Run: headless pygame with SDL's dummy video driver; simulated clock (each Clock.tick advances the game by its frame time, no real sleeping); random seed 0; keys injected as events and as key.get_pressed() state; no mouse input.
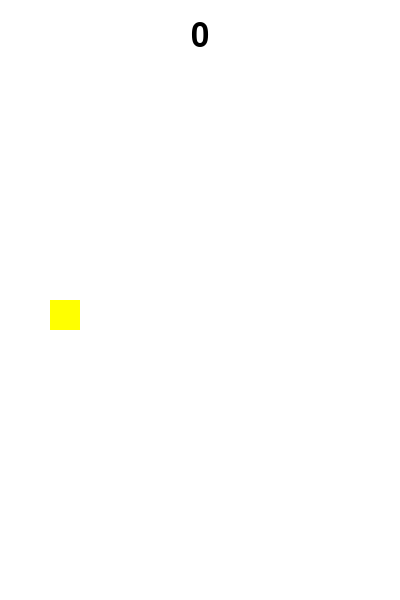
Frame 1 of 2 · flips 1–60 · no input
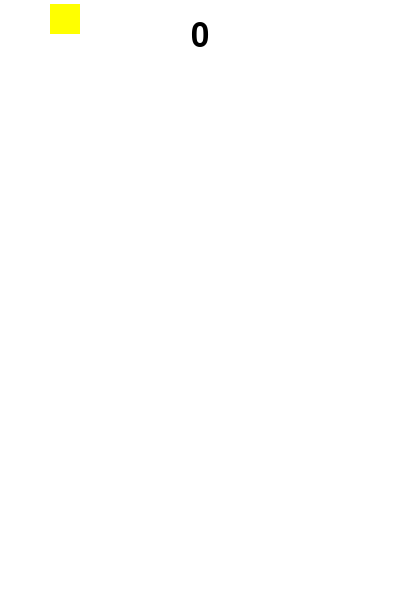
Frame 2 of 2 · flips 61–180 · tapped SPACE, RETURN · held RIGHT (→), D (game ended)

The pygame program that drew these frames:

import pygame, sys, random
pygame.init()
WIDTH, HEIGHT = 400, 600
screen = pygame.display.set_mode((WIDTH, HEIGHT))
clock = pygame.time.Clock()
# Colors & Fonts
WHITE = (255, 255, 255)
font = pygame.font.SysFont(None, 48)
# Bird
bird = pygame.Rect(50, HEIGHT//2, 30, 30)
gravity = 0
bird_movement = 0
# Pipes
pipe_width = 60
pipe_gap = 150
pipes = []
SPAWNPIPE = pygame.USEREVENT
pygame.time.set_timer(SPAWNPIPE, 1500)
def create_pipe():
   height = random.randint(100, 400)
   top_pipe = pygame.Rect(WIDTH, height - pipe_gap - HEIGHT, pipe_width, HEIGHT)
   bottom_pipe = pygame.Rect(WIDTH, height, pipe_width, HEIGHT)
   return top_pipe, bottom_pipe
score = 0
while True:
   for event in pygame.event.get():
       if event.type == pygame.QUIT:
           pygame.quit(); sys.exit()
       if event.type == pygame.KEYDOWN and event.key == pygame.K_SPACE:
           bird_movement = -8
       if event.type == SPAWNPIPE:
           pipes.extend(create_pipe())
   # Bird physics
   bird_movement += gravity
   bird.y += bird_movement
   # Move pipes
   for pipe in pipes:
       pipe.x -= 4
   # Collision detection
   for pipe in pipes:
       if bird.colliderect(pipe):
           pygame.quit(); sys.exit()
   if bird.top <= 0 or bird.bottom >= HEIGHT:
       pygame.quit(); sys.exit()
   # Scoring
   for pipe in pipes[::2]:
       if pipe.centerx == bird.centerx:
           score += 1
   # Drawing
   screen.fill(WHITE)
   pygame.draw.rect(screen, (255, 255, 0), bird)
   for pipe in pipes:
       pygame.draw.rect(screen, (0, 255, 0), pipe)
   score_surface = font.render(str(score), True, (0,0,0))
   screen.blit(score_surface, (WIDTH//2 - score_surface.get_width()//2, 20))
   pygame.display.update()
   clock.tick(60)
